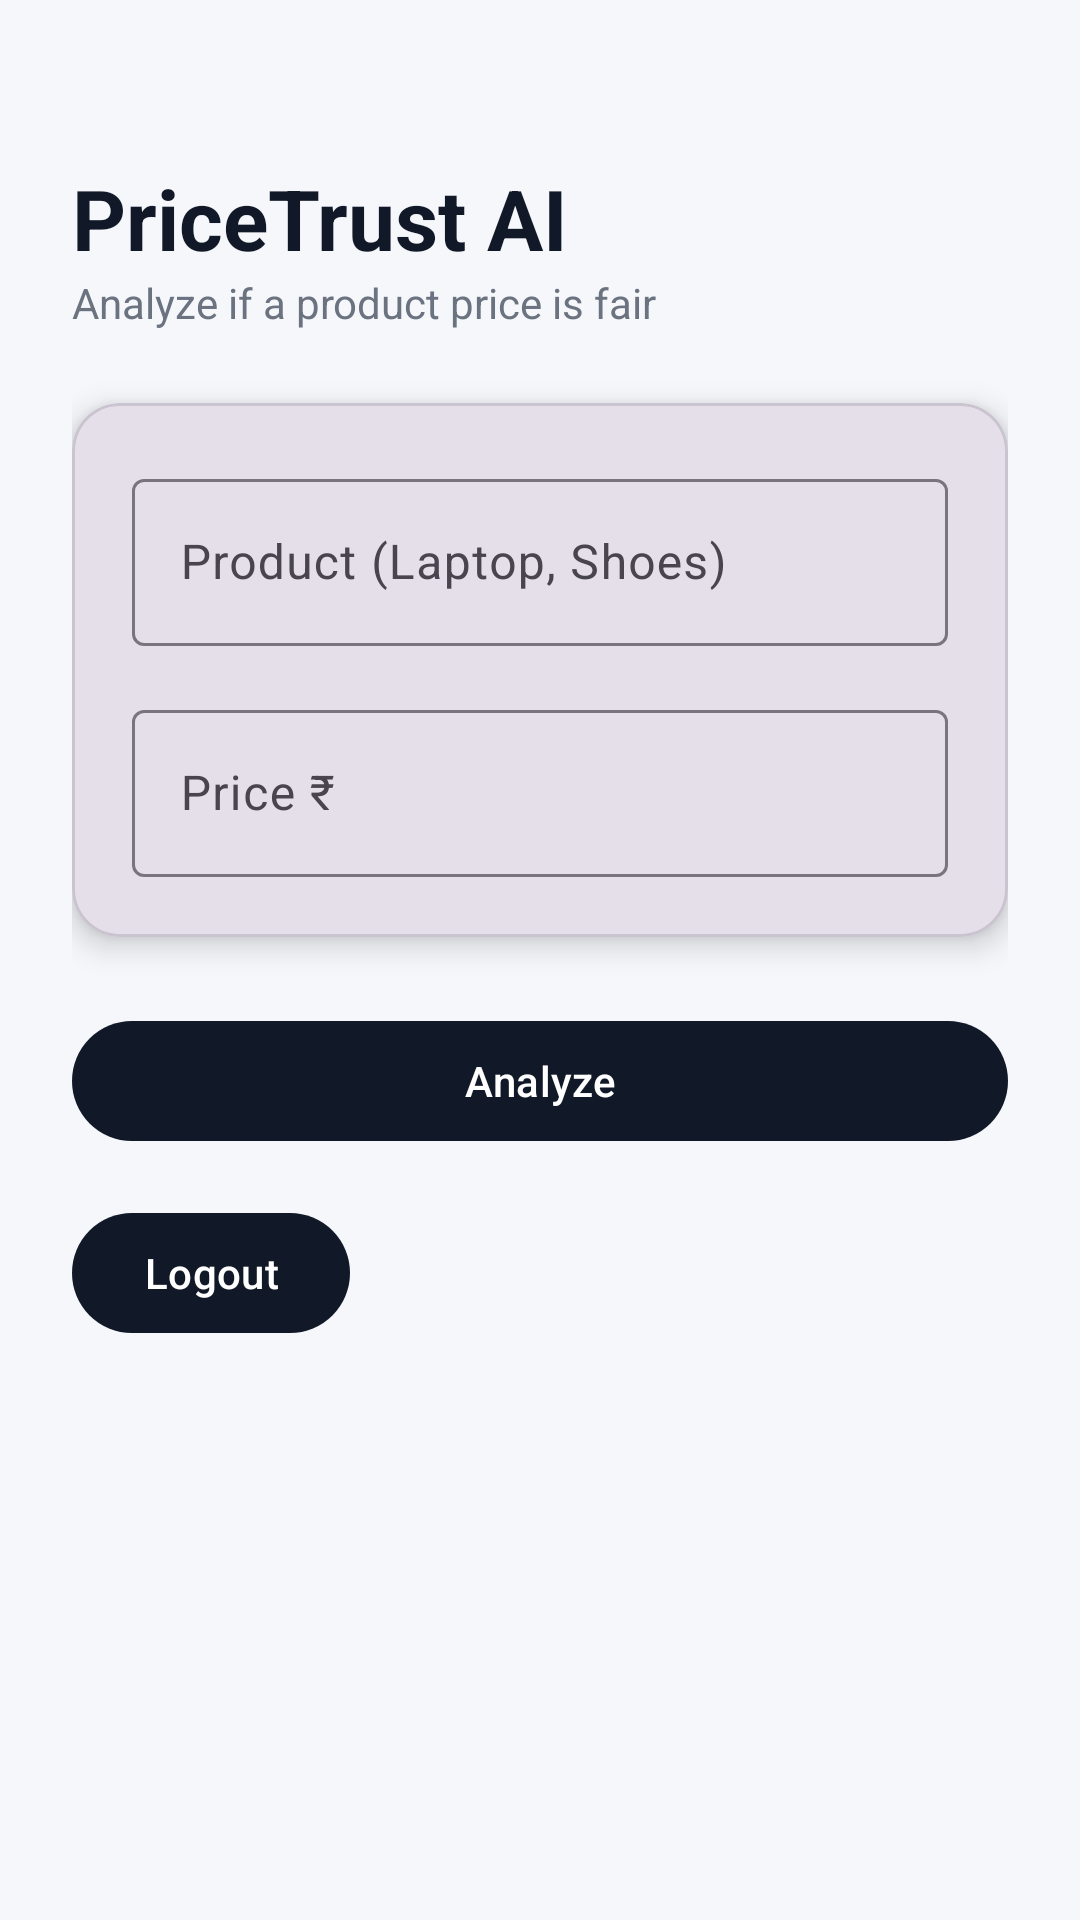

The Android layout XML behind this screen, and the referenced resources:
<!-- AndroidManifest.xml: application theme Theme.Pricetrust -->
<!-- res/layout/fragment_home.xml -->
<?xml version="1.0" encoding="utf-8"?>
<ScrollView xmlns:android="http://schemas.android.com/apk/res/android"
    xmlns:app="http://schemas.android.com/apk/res-auto"
    android:background="@color/bg_main"
    android:padding="24dp"
    android:layout_width="match_parent"
    android:layout_height="match_parent">

    <LinearLayout
        android:orientation="vertical"
        android:layout_width="match_parent"
        android:layout_height="wrap_content">

        <TextView
            android:text="PriceTrust AI"
            android:textSize="28sp"
            android:textStyle="bold"
            android:textColor="@color/text_primary"
            android:layout_width="wrap_content"
            android:layout_height="wrap_content"
            android:layout_marginTop="30dp"/>

        <TextView
            android:text="Analyze if a product price is fair"
            android:textColor="@color/text_secondary"
            android:layout_marginBottom="24dp"
            android:layout_width="wrap_content"
            android:layout_height="wrap_content"/>

        <com.google.android.material.card.MaterialCardView
            android:layout_width="match_parent"
            android:layout_height="wrap_content"
            app:cardCornerRadius="16dp"
            app:cardElevation="6dp">

            <LinearLayout
                android:padding="20dp"
                android:orientation="vertical"
                android:layout_width="match_parent"
                android:layout_height="wrap_content">

                <com.google.android.material.textfield.TextInputLayout
                    android:id="@+id/tilProductName"
                    android:layout_width="match_parent"
                    android:layout_height="wrap_content">

                    <com.google.android.material.textfield.TextInputEditText
                        android:id="@+id/etProductName"
                        android:hint="Product (Laptop, Shoes)"
                        android:layout_width="match_parent"
                        android:layout_height="wrap_content"/>
                </com.google.android.material.textfield.TextInputLayout>

                <com.google.android.material.textfield.TextInputLayout
                    android:id="@+id/tilProductPrice"
                    android:layout_marginTop="16dp"
                    android:layout_width="match_parent"
                    android:layout_height="wrap_content">

                    <com.google.android.material.textfield.TextInputEditText
                        android:id="@+id/etProductPrice"
                        android:hint="Price ₹"
                        android:inputType="numberDecimal"
                        android:layout_width="match_parent"
                        android:layout_height="wrap_content"/>
                </com.google.android.material.textfield.TextInputLayout>

            </LinearLayout>
        </com.google.android.material.card.MaterialCardView>

        <com.google.android.material.button.MaterialButton
            android:id="@+id/btnAnalyze"
            android:text="Analyze"
            android:layout_marginTop="24dp"
            android:layout_width="match_parent"
            android:layout_height="wrap_content"/>

        <com.google.android.material.button.MaterialButton
            android:id="@+id/btnLogout"
            android:text="Logout"
            android:layout_marginTop="16dp"
            android:layout_width="wrap_content"
            android:layout_height="wrap_content"/>

    </LinearLayout>

</ScrollView>
<!-- resources referenced by this layout -->
<resources>
  <color name="bg_main">#F5F7FB</color>
  <color name="text_primary">#111827</color>
  <color name="text_secondary">#6B7280</color>
  <style name="Theme.Pricetrust" parent="Theme.Material3.DayNight.NoActionBar">
          <item name="colorPrimary">@color/text_primary</item>
          <item name="colorSecondary">@color/text_secondary</item>
      </style>
</resources>
